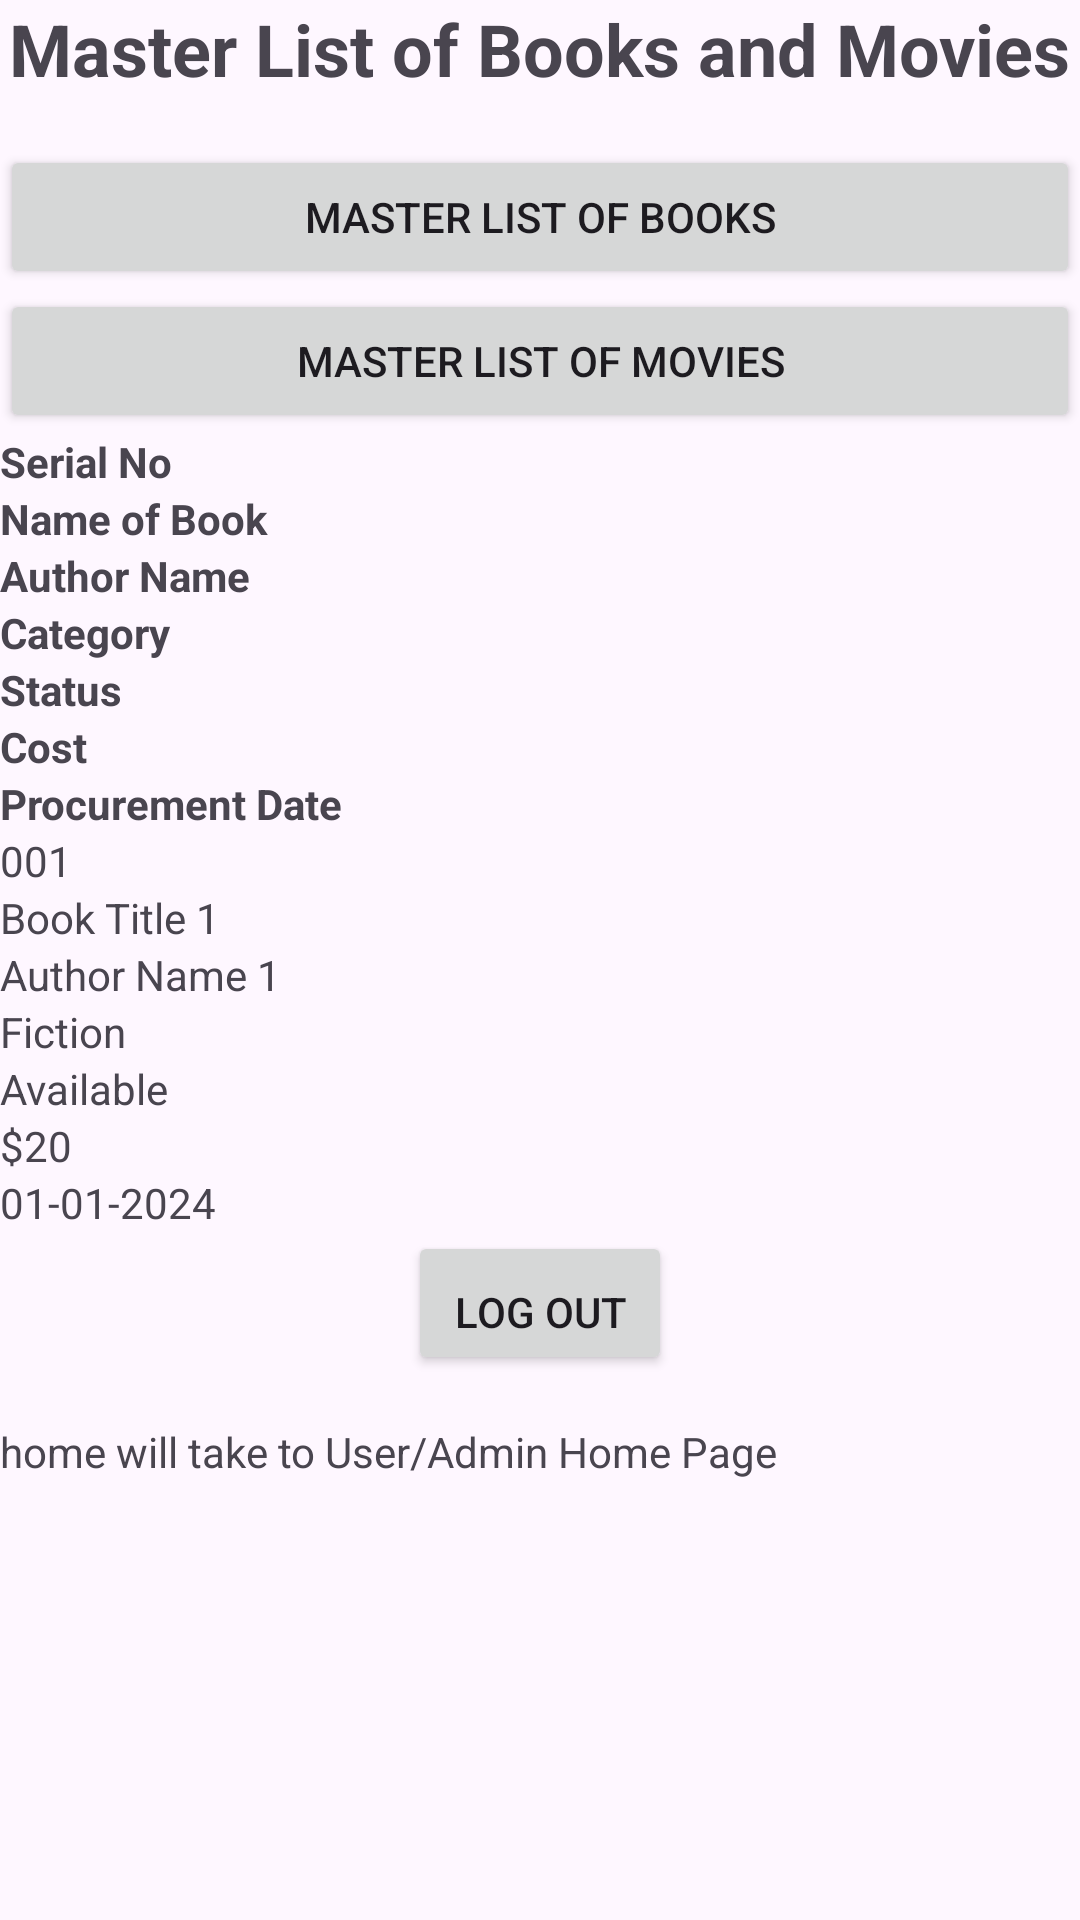

This screen was rendered from an Android layout file. Write that file and the resources it references.
<!-- AndroidManifest.xml: application theme Theme.LibraryManagmentSystem -->
<!-- res/layout/activity_master_list_movie.xml -->
<?xml version="1.0" encoding="utf-8"?>
<LinearLayout xmlns:android="http://schemas.android.com/apk/res/android"
    xmlns:app="http://schemas.android.com/apk/res-auto"
    xmlns:tools="http://schemas.android.com/tools"
    android:layout_width="match_parent"
    android:layout_height="match_parent"
    tools:context=".MasterListMovieActivity"
    android:orientation="vertical">

    <TextView
        android:id="@+id/headerText"
        android:layout_width="wrap_content"
        android:layout_height="wrap_content"
        android:text="Master List of Books and Movies"
        android:textSize="24sp"
        android:textStyle="bold"
        android:layout_gravity="center_horizontal"
        android:paddingBottom="16dp" />
    <androidx.appcompat.widget.AppCompatButton
        android:id="@+id/masterListBooksButton"
        android:layout_width="match_parent"
        android:layout_height="wrap_content"
        android:text="Master List of Books" />

    <androidx.appcompat.widget.AppCompatButton
        android:id="@+id/masterListMoviesButton"
        android:layout_width="match_parent"
        android:layout_height="wrap_content"
        android:text="Master List of Movies" />
    <TableLayout
        android:layout_width="match_parent"
        android:layout_height="wrap_content"
        android:stretchColumns="1"
        android:id="@+id/tableLayout">
        <TableLayout>
            <TextView
                android:layout_width="wrap_content"
                android:layout_height="wrap_content"
                android:text="Serial No"
                android:textStyle="bold" />

            <TextView
                android:layout_width="wrap_content"
                android:layout_height="wrap_content"
                android:text="Name of Book"
                android:textStyle="bold" />

            <TextView
                android:layout_width="wrap_content"
                android:layout_height="wrap_content"
                android:text="Author Name"
                android:textStyle="bold" />

            <TextView
                android:layout_width="wrap_content"
                android:layout_height="wrap_content"
                android:text="Category"
                android:textStyle="bold" />

            <TextView
                android:layout_width="wrap_content"
                android:layout_height="wrap_content"
                android:text="Status"
                android:textStyle="bold" />

            <TextView
                android:layout_width="wrap_content"
                android:layout_height="wrap_content"
                android:text="Cost"
                android:textStyle="bold" />

            <TextView
                android:layout_width="wrap_content"
                android:layout_height="wrap_content"
                android:text="Procurement Date"
                android:textStyle="bold" />
        </TableLayout>
        <TableLayout>
            <TextView
                android:layout_width="wrap_content"
                android:layout_height="wrap_content"
                android:text="001" />

            <TextView
                android:layout_width="wrap_content"
                android:layout_height="wrap_content"
                android:text="Book Title 1" />

            <TextView
                android:layout_width="wrap_content"
                android:layout_height="wrap_content"
                android:text="Author Name 1" />

            <TextView
                android:layout_width="wrap_content"
                android:layout_height="wrap_content"
                android:text="Fiction" />

            <TextView
                android:layout_width="wrap_content"
                android:layout_height="wrap_content"
                android:text="Available" />

            <TextView
                android:layout_width="wrap_content"
                android:layout_height="wrap_content"
                android:text="$20" />

            <TextView
                android:layout_width="wrap_content"
                android:layout_height="wrap_content"
                android:text="01-01-2024" />
        </TableLayout>

    </TableLayout>

    <androidx.appcompat.widget.AppCompatButton
        android:id="@+id/logOutButton"
        android:layout_width="wrap_content"
        android:layout_height="wrap_content"
        android:text="Log Out"
        android:layout_gravity="center_horizontal"
        android:paddingTop="16dp" />

    <TextView
        android:id="@+id/noteText"
        android:layout_width="wrap_content"
        android:layout_height="wrap_content"
        android:text="home will take to User/Admin Home Page"
        android:paddingTop="16dp"
        android:textSize="14sp" />

</LinearLayout>
<!-- resources referenced by this layout -->
<resources>
  <style name="Theme.LibraryManagmentSystem" parent="Base.Theme.LibraryManagmentSystem" />
  <style name="Base.Theme.LibraryManagmentSystem" parent="Theme.Material3.DayNight.NoActionBar">
          
          
      </style>
</resources>
